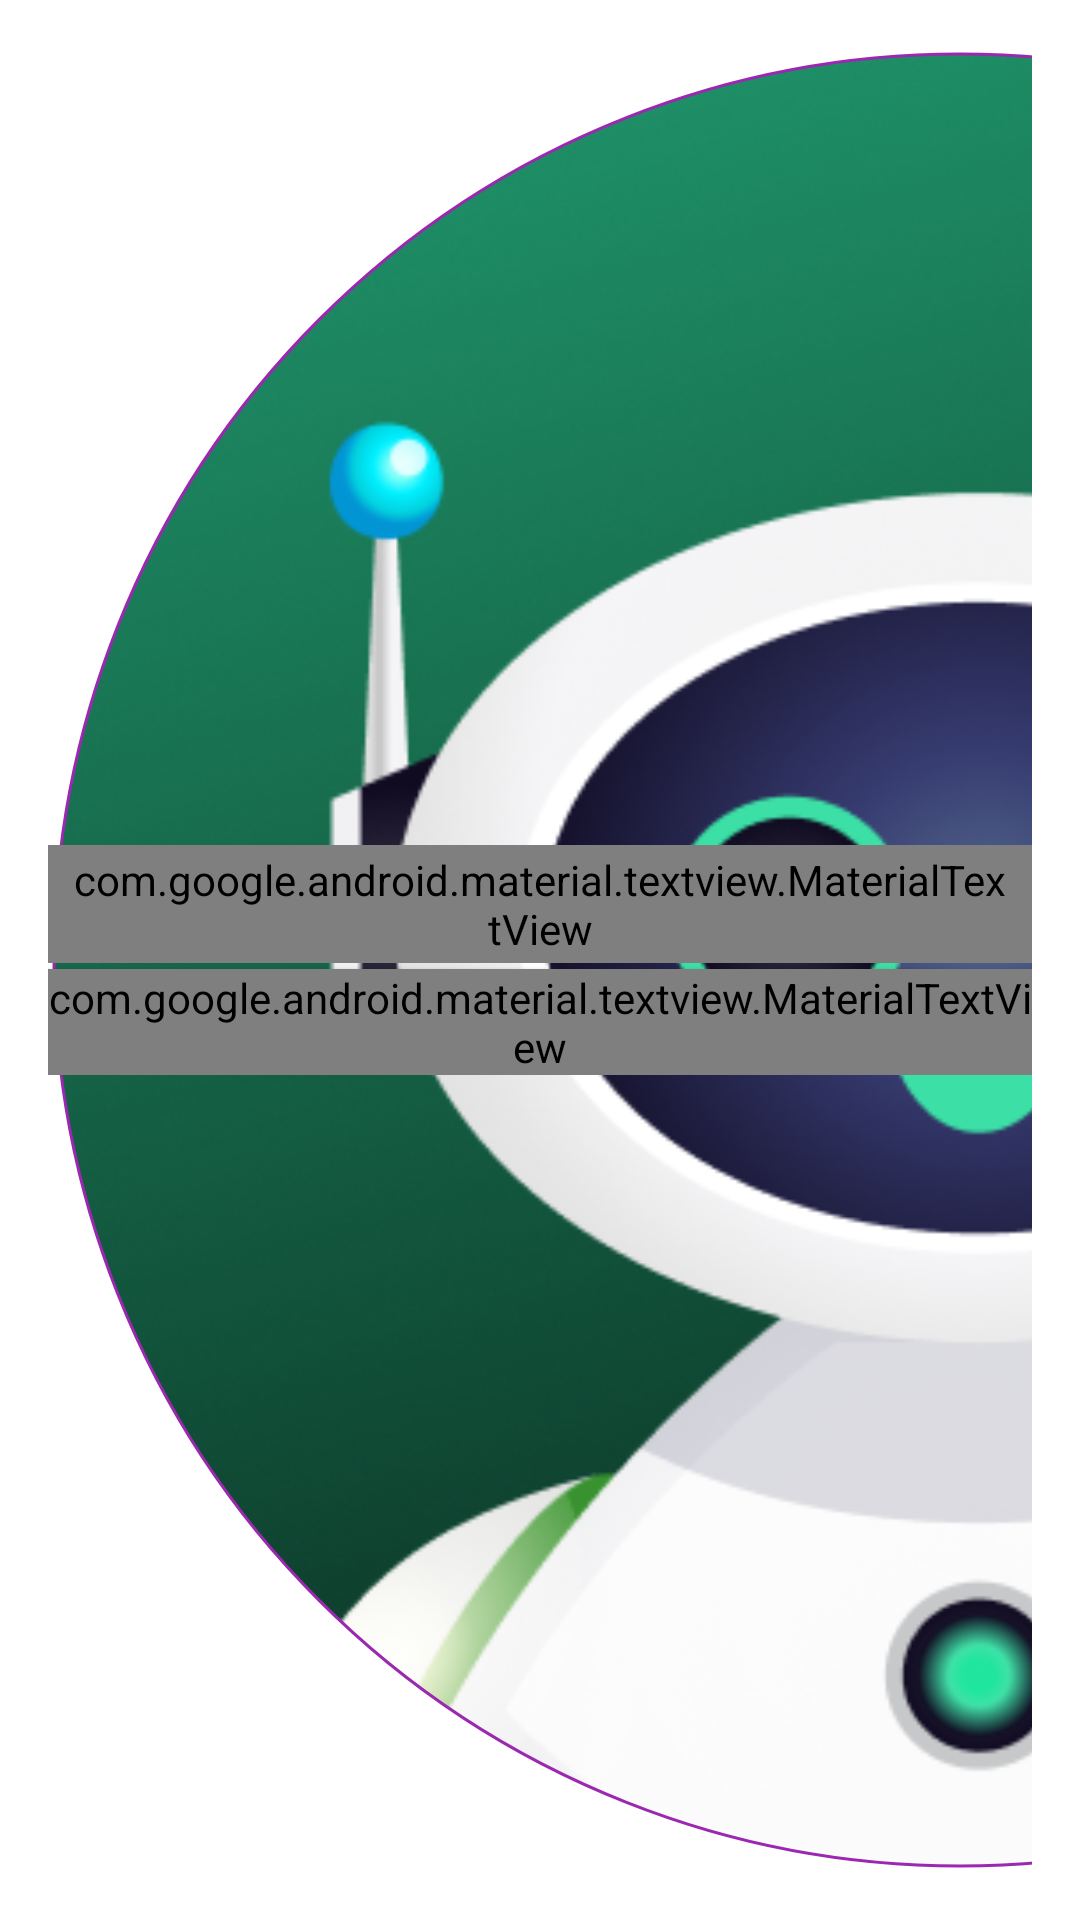

Layout XML and referenced resources for this Android screen:
<!-- AndroidManifest.xml: application theme Theme.ChatGPTSimple -->
<!-- res/layout/dialog_item.xml -->
<?xml version="1.0" encoding="utf-8"?>
<androidx.appcompat.widget.LinearLayoutCompat xmlns:android="http://schemas.android.com/apk/res/android"
    xmlns:app="http://schemas.android.com/apk/res-auto"
    xmlns:tools="http://schemas.android.com/tools"
    android:layout_width="match_parent"
    android:layout_height="wrap_content"
    android:layoutDirection="ltr"
    android:orientation="vertical">

    <androidx.constraintlayout.widget.ConstraintLayout
        android:id="@+id/cl"
        android:layout_width="match_parent"
        android:layout_height="wrap_content"
        android:background="?android:attr/selectableItemBackground"
        android:paddingHorizontal="16dp"
        android:paddingVertical="16dp">

        <com.google.android.material.imageview.ShapeableImageView
            android:id="@+id/ivProfile"
            android:layout_width="0dp"
            android:layout_height="0dp"
            android:padding="2dp"
            android:scaleType="centerCrop"
            app:layout_constraintBottom_toBottomOf="parent"
            app:layout_constraintDimensionRatio="1:1"
            app:layout_constraintHeight_min="44dp"
            app:layout_constraintStart_toStartOf="parent"
            app:layout_constraintTop_toTopOf="parent"
            app:shapeAppearance="@style/appearance.round.50"
            app:srcCompat="@drawable/robot"
            app:strokeColor="@color/purple"
            app:strokeWidth="1dp" />

        <View
            android:id="@+id/badge"
            android:layout_width="8dp"
            android:layout_height="8dp"
            android:layout_margin="3dp"
            android:background="@drawable/bg_badge_online"
            app:layout_constraintBottom_toBottomOf="@id/ivProfile"
            app:layout_constraintEnd_toEndOf="@+id/ivProfile" />

        <com.google.android.material.textview.MaterialTextView
            android:id="@+id/tvTitle"
            style="@style/txt.h1.medium"
            android:layout_width="0dp"
            android:layout_height="wrap_content"
            android:layout_marginHorizontal="16dp"
            android:drawablePadding="2dp"
            android:elevation="2dp"
            android:ellipsize="end"
            android:gravity="start"
            android:lines="1"
            android:maxLines="1"
            android:singleLine="true"
            app:layout_constraintBottom_toBottomOf="parent"
            app:layout_constraintEnd_toStartOf="@+id/llBadge"
            app:layout_constraintStart_toEndOf="@+id/ivProfile"
            app:layout_constraintTop_toTopOf="parent"
            tools:text="Arash Altafi" />

        <androidx.appcompat.widget.LinearLayoutCompat
            android:id="@+id/llBadge"
            android:layout_width="wrap_content"
            android:layout_height="wrap_content"
            android:gravity="center"
            android:orientation="vertical"
            app:layout_constraintBottom_toBottomOf="@id/tvTitle"
            app:layout_constraintEnd_toEndOf="parent"
            app:layout_constraintTop_toTopOf="@id/tvTitle">

            <com.google.android.material.textview.MaterialTextView
                android:id="@+id/tvBadge"
                style="@style/txt.h00.medium"
                android:layout_width="wrap_content"
                android:layout_height="wrap_content"
                android:background="@drawable/badge"
                android:gravity="center"
                android:paddingHorizontal="8dp"
                android:paddingVertical="2dp"
                android:singleLine="true"
                android:textColor="@color/white"
                tools:text="10"
                tools:visibility="visible" />

            <com.google.android.material.textview.MaterialTextView
                android:id="@+id/tvTime"
                style="@style/txt.h00.light"
                android:layout_width="wrap_content"
                android:layout_height="wrap_content"
                android:layout_marginTop="2dp"
                android:drawablePadding="2dp"
                android:elevation="2dp"
                android:ellipsize="end"
                android:gravity="start"
                android:lines="1"
                android:maxLines="1"
                android:singleLine="true"
                tools:text="Arash Altafi" />

        </androidx.appcompat.widget.LinearLayoutCompat>

    </androidx.constraintlayout.widget.ConstraintLayout>

    <View
        android:layout_width="match_parent"
        android:layout_height="1dp"
        android:layout_marginHorizontal="16dp"
        android:background="?colorDivider" />

</androidx.appcompat.widget.LinearLayoutCompat>
<!-- resources referenced by this layout -->
<resources>
  <color name="purple">#9C27B0</color>
  <color name="white">#FFFFFFFF</color>
  <!-- drawable badge (drawable) -->
  <?xml version="1.0" encoding="utf-8"?>
  <shape xmlns:android="http://schemas.android.com/apk/res/android"
      android:shape="oval">
  
      <solid android:color="@color/grey_600" />
  </shape>
  <!-- drawable bg_badge_online (drawable) -->
  <?xml version="1.0" encoding="utf-8"?>
  <shape xmlns:android="http://schemas.android.com/apk/res/android"
      android:shape="oval">
  
      <size
          android:width="50dp"
          android:height="50dp" />
  
      <solid android:color="#12cc7d" />
  
      <stroke
          android:width="1dp"
          android:color="#ffffff" />
  
  </shape>
  <!-- drawable robot: png bitmap (drawable, 226241 bytes) -->
  <style name="appearance.round.50" parent="ShapeAppearance.MaterialComponents.SmallComponent">
          <item name="cornerFamily">rounded</item>
          <item name="cornerSize">50%</item>
      </style>
  <style name="txt.h00.light" parent="txt.h00">
          <item name="android:textFontWeight" tools:targetApi="p">100</item>
      </style>
  <style name="txt.h00.medium" parent="txt.h00">
          <item name="fontWeight">400</item>
          <item name="android:textFontWeight" tools:targetApi="p">400</item>
      </style>
  <style name="txt.h1.medium" parent="txt.h1">
          <item name="fontWeight">400</item>
          <item name="android:textFontWeight" tools:targetApi="p">400</item>
      </style>
  <style name="Theme.ChatGPTSimple" parent="Theme.MaterialComponents.DayNight.NoActionBar">
          
          <item name="colorPrimary">#01a8dd</item>
          <item name="colorPrimaryVariant">#01a8dd</item>
          <item name="colorOnPrimary">@color/white</item>
          
          <item name="colorSecondary">@color/teal_200</item>
          <item name="colorSecondaryVariant">@color/teal_700</item>
          <item name="colorOnSecondary">@color/black</item>
          
          <item name="android:statusBarColor">?attr/colorPrimaryVariant</item>
          
  
          <item name="colorBackGround_Second">@color/grey_100</item>
          <item name="background_icon">@color/black</item>
          <item name="colorDivider">#DCD9D9</item>
          <item name="colorControlHighlight">#e0e0e0</item>
          <item name="colorControlNormal">#505050</item>
  
          <item name="chatIncoming">#FFFFFF</item>
          <item name="chatOnIncoming">#121b22</item>
          <item name="chatOutcome">#dbebff</item>
          <item name="chatOnOutcome">#121b22</item>
      </style>
  <color name="grey_600">#757575</color>
  <style name="txt.h00" parent="txt.family">
          <item name="android:textSize">11sp</item>
          <item name="fontWeight">200</item>
          <item name="android:textFontWeight" tools:targetApi="p">200</item>
      </style>
  <style name="txt.h1" parent="txt.family">
          <item name="android:textSize">14sp</item>
          <item name="fontWeight">200</item>
          <item name="android:textFontWeight" tools:targetApi="p">200</item>
      </style>
  <color name="teal_200">#FF03DAC5</color>
  <color name="teal_700">#FF018786</color>
  <color name="black">#FF000000</color>
  <color name="grey_100">#F5F5F5</color>
  <style name="txt.family" parent="">
          <item name="android:fontFamily">@font/font_family</item>
          <item name="fontFamily">@font/font_family</item>
      </style>
</resources>
